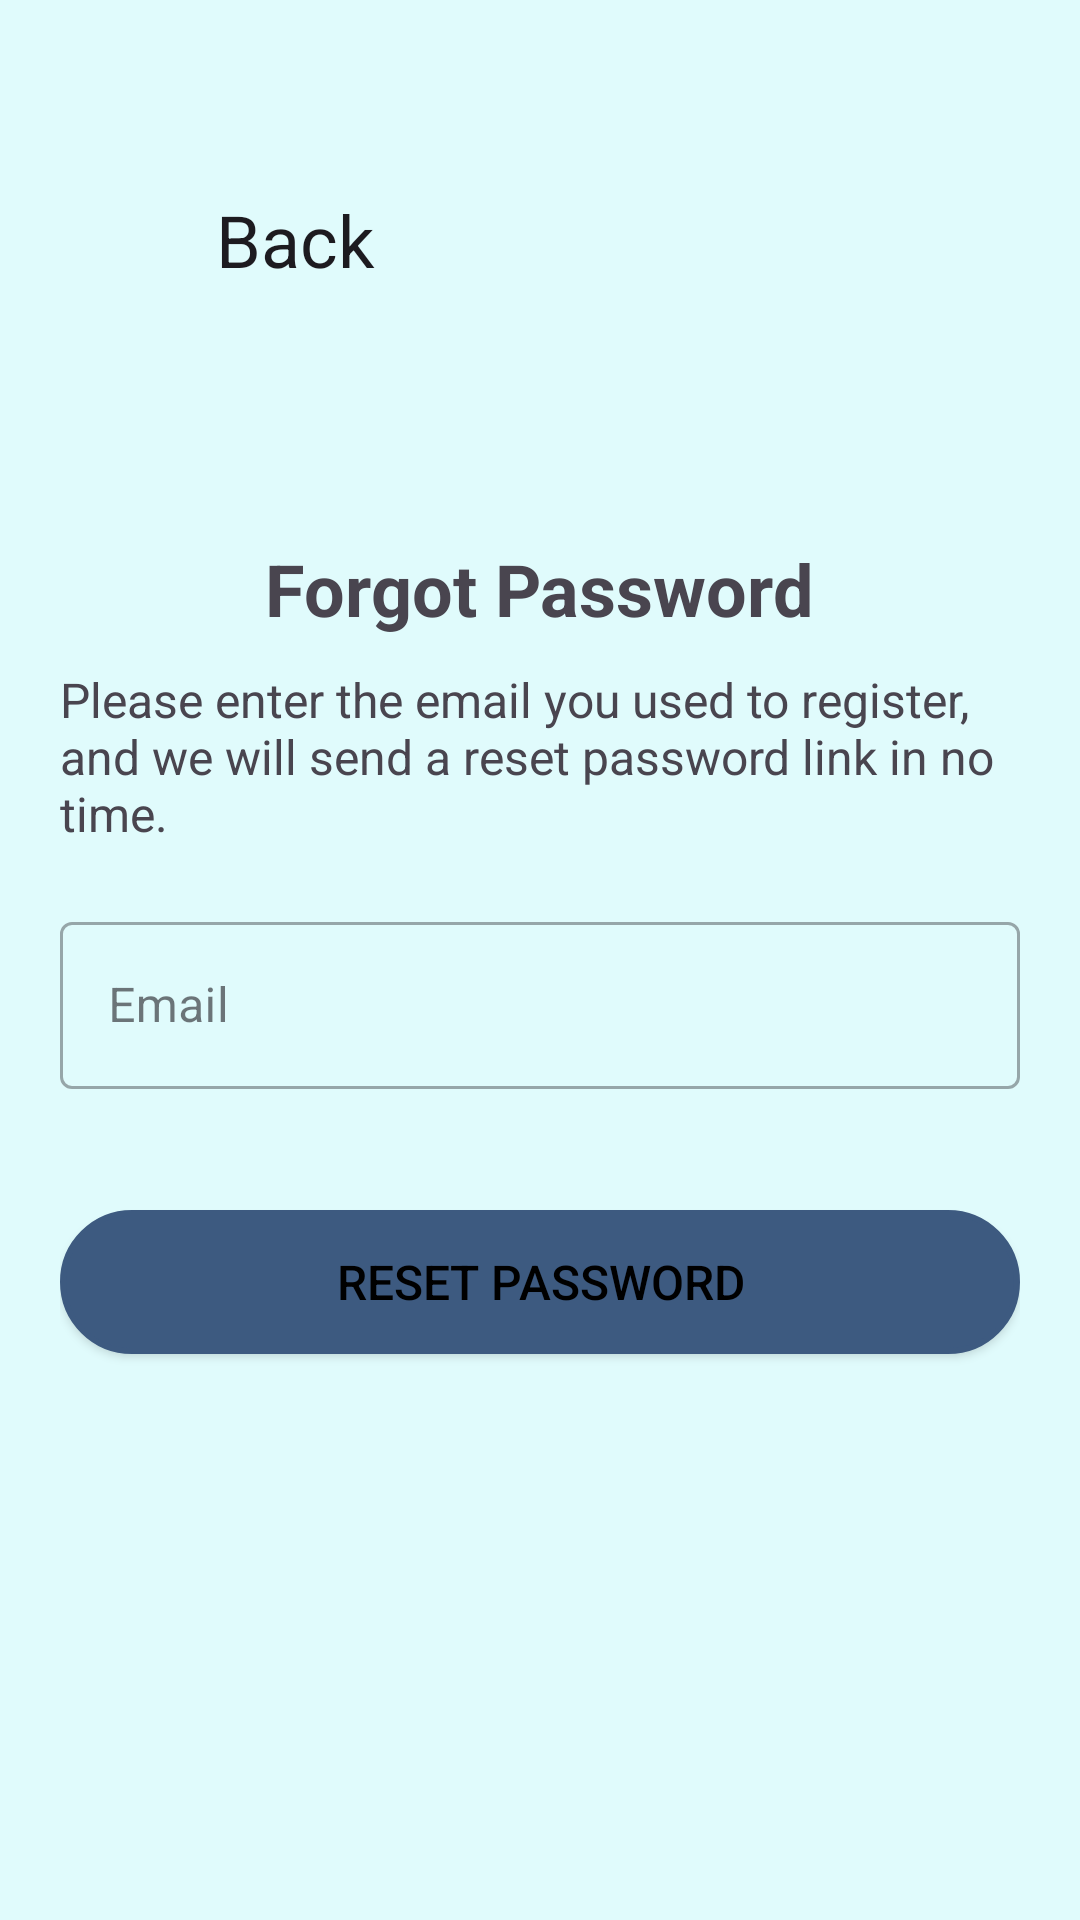

Write the Android layout XML for this screen, with the resource values it uses.
<!-- AndroidManifest.xml: application theme Theme.ExpenseTracker -->
<!-- res/layout/activity_forgot_password.xml -->
<?xml version="1.0" encoding="utf-8"?>
<RelativeLayout xmlns:android="http://schemas.android.com/apk/res/android"
    xmlns:app="http://schemas.android.com/apk/res-auto"
    xmlns:tools="http://schemas.android.com/tools"
    android:id="@+id/main"
    android:layout_width="match_parent"
    android:layout_height="match_parent"
    tools:context=".ForgotPasswordActivity">

    
    <LinearLayout
        android:id="@+id/linearLayout"
        android:layout_width="match_parent"
        android:layout_height="match_parent"
        android:layout_gravity="center"
        android:orientation="vertical">

        
        <LinearLayout
            android:layout_width="match_parent"
            android:layout_height="wrap_content"
            android:orientation="horizontal"
            android:padding="16dp"
            android:layout_marginTop="40dp"
            android:gravity="start|center_vertical">

            <ImageButton
                android:id="@+id/arrow_back"
                android:layout_width="48dp"
                android:layout_height="48dp"
                android:src="@drawable/baseline_arrow_back_24"
                android:contentDescription="@string/back_button_desc"
                android:background="?attr/selectableItemBackground"
                app:tint="?attr/colorOnBackground"
                android:padding="8dp"/>

            
            <TextView
                android:id="@+id/back_text"
                android:layout_width="wrap_content"
                android:layout_height="wrap_content"
                android:text="@string/back"
                android:textSize="24sp"
                android:textColor="?attr/colorOnBackground"
                android:layout_marginStart="8dp" />
        </LinearLayout>

        
        <LinearLayout
            android:layout_width="match_parent"
            android:layout_height="match_parent"
            android:layout_marginTop="30dp"
            android:layout_gravity="center_horizontal"
            android:orientation="vertical"
            android:padding="20dp">

            
            <TextView
                android:id="@+id/forgot_password_text"
                android:layout_width="wrap_content"
                android:layout_height="wrap_content"
                android:text="@string/forgot_password"
                android:layout_gravity="center_horizontal"
                android:textSize="24sp"
                android:textStyle="bold"
                android:layout_marginTop="10dp" />

            
            <TextView
                android:id="@+id/prompt_text"
                android:layout_width="wrap_content"
                android:layout_height="wrap_content"
                android:text="@string/prompt_text"
                android:layout_gravity="center_horizontal"
                android:textSize="16sp"
                android:layout_marginTop="10dp" />

            
            <com.google.android.material.textfield.TextInputLayout
                android:id="@+id/emailLayout"
                android:layout_width="match_parent"
                android:layout_height="wrap_content"
                android:layout_marginTop="20dp"
                style="@style/Widget.MaterialComponents.TextInputLayout.OutlinedBox"
                android:hint="@string/email_hint"
                app:hintTextColor="?attr/colorOnBackground"
                app:errorEnabled="true"
                app:errorIconDrawable="@null">

                <com.google.android.material.textfield.TextInputEditText
                    android:id="@+id/email_reset"
                    android:layout_width="match_parent"
                    android:layout_height="wrap_content"
                    android:inputType="textEmailAddress"
                    android:textColor="?attr/colorOnBackground"
                    android:textColorHint="?attr/colorOnBackground" />
            </com.google.android.material.textfield.TextInputLayout>

            
            <Button
                android:id="@+id/btn_reset_password"
                android:layout_width="match_parent"
                android:layout_height="wrap_content"
                android:layout_marginTop="20dp"
                android:background="@drawable/button_background"
                android:text="@string/reset_password_button"
                android:textSize="16sp" />

            <ProgressBar
                android:id="@+id/progressBar"
                android:layout_width="wrap_content"
                android:layout_height="wrap_content"
                android:layout_marginTop="16dp"
                android:layout_gravity="center_horizontal"
                android:indeterminateTint="?attr/colorPrimary"
                android:visibility="gone" />
        </LinearLayout>
    </LinearLayout>
</RelativeLayout>
<!-- resources referenced by this layout -->
<resources>
  <!-- drawable button_background (drawable) -->
  <?xml version="1.0" encoding="utf-8"?>
  <shape xmlns:android="http://schemas.android.com/apk/res/android">
      
      <solid android:color="?attr/colorPrimary"/>
  
      
      <stroke android:width="2dp" android:color="?attr/colorPrimary"/>
  
      
      <corners
          android:topLeftRadius="40dp"
          android:topRightRadius="40dp"
          android:bottomLeftRadius="40dp"
          android:bottomRightRadius="40dp"/>
  
      
      <padding
          android:left="6dp"
          android:top="6dp"
          android:right="6dp"
          android:bottom="6dp"/>
  </shape>
  <string name="back">Back</string>
  <string name="back_button_desc">Back button</string>
  <string name="email_hint">Email</string>
  <string name="forgot_password">Forgot Password</string>
  <string name="prompt_text">Please enter the email you used to register, and we will send a reset password link in no time.</string>
  <string name="reset_password_button">Reset Password</string>
  <style name="Theme.ExpenseTracker" parent="Base.Theme.ExpenseTracker" />
  <style name="Base.Theme.ExpenseTracker" parent="Theme.Material3.Light.NoActionBar">
          <item name="colorPrimary">@color/colorPrimaryLight</item>
          <item name="colorPrimaryVariant">@color/colorPrimaryVariant</item>
          <item name="colorOnPrimary">@color/colorOnPrimaryLight</item>
          <item name="colorSecondary">@color/colorSecondary</item>
          <item name="colorOnSecondary">@color/colorOnSecondary</item>
          <item name="android:statusBarColor">@color/colorSecondary</item>
          <item name="android:windowLightStatusBar">true</item>
          <item name="android:windowBackground">@color/backgroundLight</item>
          <item name="android:colorBackground">@color/backgroundLight</item>
          <item name="colorSurface">@color/surface</item>
          <item name="colorError">@color/error</item>
          <item name="colorOnError">@color/onError</item>
          <item name="android:textColorPrimary">@color/textPrimaryLight</item>
          <item name="android:textColorSecondary">@color/textSecondaryLight</item>
      </style>
  <color name="colorPrimaryLight">#3D5A80</color>
  <color name="colorPrimaryVariant">#3700B3</color>
  <color name="colorOnPrimaryLight">#FFFFFF</color>
  <color name="colorSecondary">#98C1D9</color>
  <color name="colorOnSecondary">#3D5A80</color>
  <color name="backgroundLight">#E0FBFC</color>
  <color name="surface">#FFFFFF</color>
  <color name="error">#B00020</color>
  <color name="onError">#FFFFFF</color>
  <color name="textPrimaryLight">#FF000000</color>
  <color name="textSecondaryLight">#666666</color>
</resources>
